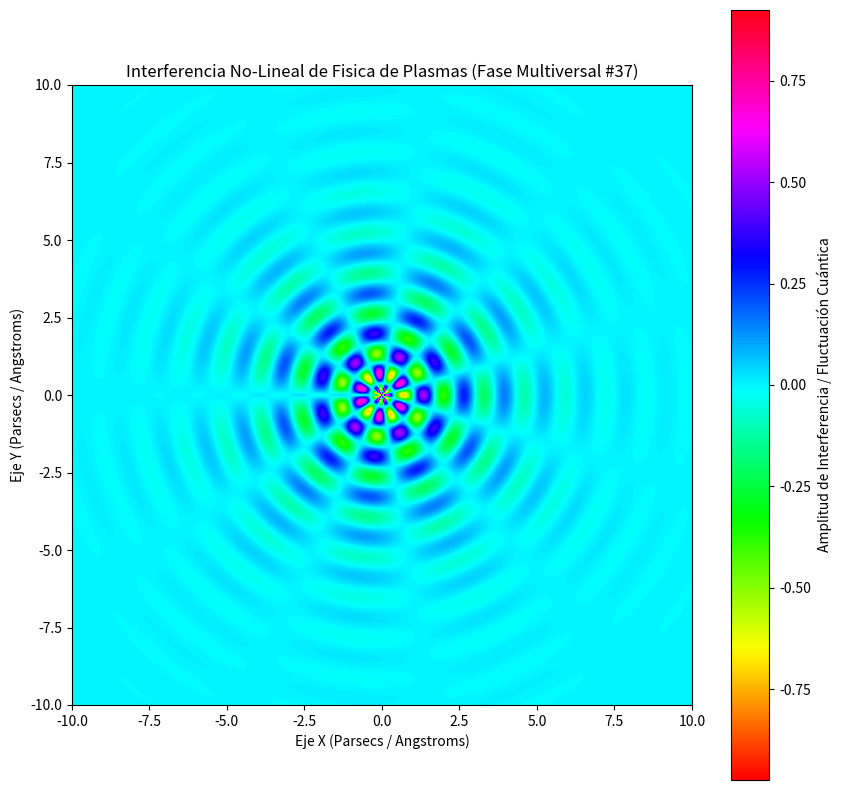

This chart was generated by the following Python code:
%matplotlib inline
# Simulación Multiversal: Fisica de Plasmas - Variante 37
import numpy as np
import matplotlib.pyplot as plt

# Parámetros Físicos No-Lineales
omega_1 = 4.812
omega_2 = 5.541
lambda_decay = 0.478
phase_shift = 1.295

x = np.linspace(-10, 10, 800)
y = np.linspace(-10, 10, 800)
X, Y = np.meshgrid(x, y)

# Dinámica de Fluidos / Campos Tensor-Escalares (Fase Multiversal)
R = np.sqrt(X**2 + Y**2) + 1e-5
Z = (np.sin(omega_1 * R + phase_shift) * np.cos(omega_2 * np.arctan2(Y, X))) * np.exp(-lambda_decay * R)

plt.figure(figsize=(10, 10))
plt.imshow(Z, cmap='hsv', extent=[-10, 10, -10, 10], origin='lower')
plt.colorbar(label='Amplitud de Interferencia / Fluctuación Cuántica')
plt.title(r'Interferencia No-Lineal de Fisica de Plasmas (Fase Multiversal #37)')
plt.xlabel('Eje X (Parsecs / Angstroms)')
plt.ylabel('Eje Y (Parsecs / Angstroms)')
plt.show()
